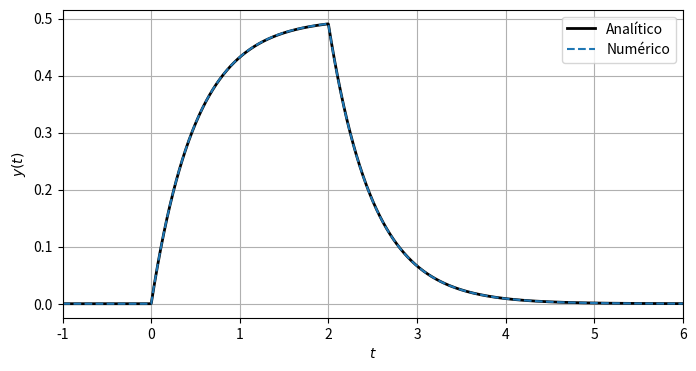

Write the Python code that produced this figure.
import numpy as np
import matplotlib.pyplot as plt

t_inicio = -1
t_fim = 6

npoints = 2000

t = np.linspace(t_inicio, t_fim, npoints)

dt = t[1] - t[0]

# Entrada
x = 1.0*((t >= 0) & (t < 2))

# Resposta ao impulso
h = np.exp(-2*t) * (t >= 0)

# Convolução numérica
y_num = np.convolve(x, h) * dt

# Vetor de tempo da convolução
t_conv = np.linspace(
    2*t_inicio,
    2*t_fim,
    len(y_num)
)

# Solução analítica
y_ana = np.zeros_like(t)

# 0 <= t < 2
idx1 = (t >= 0) & (t < 2)

y_ana[idx1] = 0.5*(1 - np.exp(-2*t[idx1]))

# t >= 2
idx2 = (t >= 2)

y_ana[idx2] = 0.5*(
    np.exp(4 - 2*t[idx2])
    - np.exp(-2*t[idx2])
)

# Plot
plt.figure(figsize=(8,4))

plt.plot(t, y_ana,
         'k',
         linewidth=2,
         label='Analítico')

plt.plot(t_conv, y_num,
         '--',
         label='Numérico')

plt.xlabel('$t$')
plt.ylabel('$y(t)$')

plt.xlim([t_inicio, t_fim])

plt.grid()

plt.legend()

plt.show()
